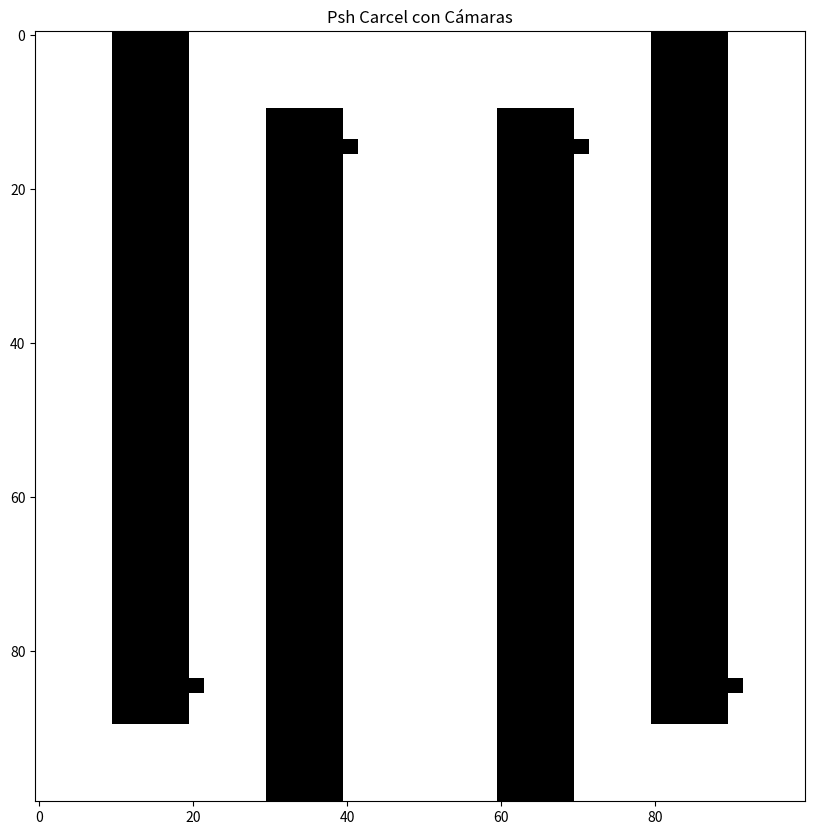

Python code for this plot:
import matplotlib.pyplot as plt
import numpy as np

# Crear la matriz inicial de 100x100 con valores en 0 (representando pasillos vacíos)
grid = np.zeros((100, 100))

# Definir las columnas
columnas = [
    (10, 0, 90, 10),   # Columna 1 (desde arriba)
    (30, 10, 100, 10), # Columna 2 (desde abajo)
    (60, 10, 100, 10), # Columna 3 (desde abajo)
    (80, 0, 90, 10),   # Columna 4 (desde arriba)
]

# Agregar las columnas al grid
for col, start, end, width in columnas:
    grid[start:end, col:col+width] = 1

# Agregar "cámaras" (cuadrados) al final de cada columna
camara_size = 2
for col, start, end, width in columnas:
    if start == 0:  # Columna que comienza desde arriba
        camara_row = end - camara_size - 4  # Cámara en la parte inferior de la columna
    else:  # Columna que comienza desde abajo
        camara_row = start + 4  # Cámara en la parte superior de la columna
    
    camara_col = col + width  # Colocar la cámara a la derecha de la columna
    grid[camara_row:camara_row+camara_size, camara_col:camara_col+camara_size] = 1

# Visualizar el grid usando imshow
plt.figure(figsize=(10, 10))
plt.imshow(grid, cmap='Greys', origin='upper')
plt.title("Psh Carcel con Cámaras")
plt.show()
